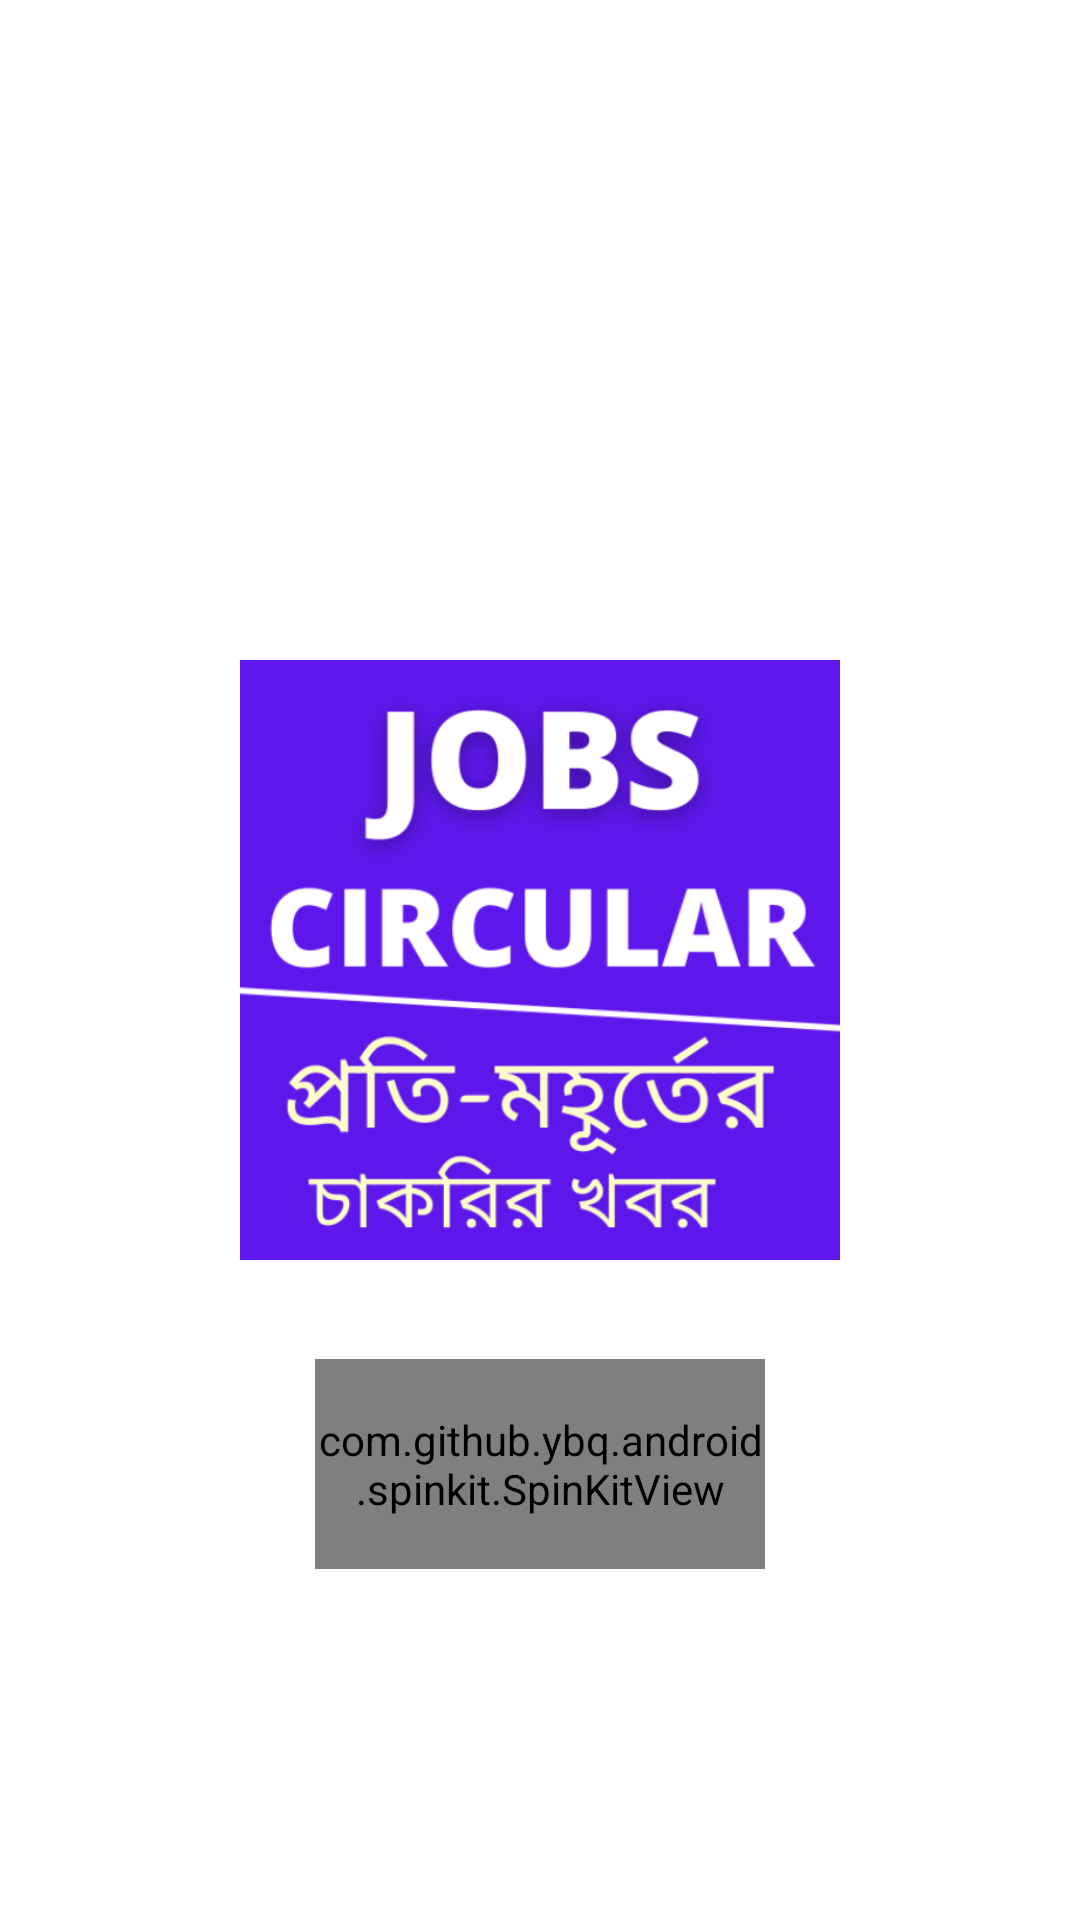

Here is an Android app screen rendered from its layout file. Give the layout XML and the strings, colors and styles it references.
<!-- AndroidManifest.xml: application theme Theme.JobsCircular -->
<!-- res/layout/activity_splash.xml -->
<?xml version="1.0" encoding="utf-8"?>
<androidx.constraintlayout.widget.ConstraintLayout xmlns:android="http://schemas.android.com/apk/res/android"
    xmlns:app="http://schemas.android.com/apk/res-auto"
    xmlns:tools="http://schemas.android.com/tools"
    android:layout_width="match_parent"
    android:layout_height="match_parent"
    android:background="@color/white"
    tools:context=".SplashActivity">

    <ImageView
        android:id="@+id/imageView"
        android:layout_width="200dp"
        android:layout_height="200dp"
        app:layout_constraintBottom_toBottomOf="parent"
        app:layout_constraintEnd_toEndOf="parent"
        app:layout_constraintStart_toStartOf="parent"
        app:layout_constraintTop_toTopOf="parent"
        app:srcCompat="@drawable/icon" />

    <com.github.ybq.android.spinkit.SpinKitView
        android:id="@+id/spin_kit"
        style="@style/SpinKitView.Small.ThreeBounce"
        android:layout_width="150dp"
        android:layout_height="70dp"
        android:layout_gravity="center"
        app:SpinKit_Color="@color/primary"
        app:layout_constraintBottom_toBottomOf="parent"
        app:layout_constraintEnd_toEndOf="parent"
        app:layout_constraintStart_toStartOf="parent"
        app:layout_constraintTop_toBottomOf="@+id/imageView"
        app:layout_constraintVertical_bias="0.22000003" />

</androidx.constraintlayout.widget.ConstraintLayout>
<!-- resources referenced by this layout -->
<resources>
  <color name="primary">#4CAF50</color>
  <color name="white">#FFFFFFFF</color>
  <!-- drawable icon: png bitmap (drawable, 74594 bytes) -->
  <style name="Theme.JobsCircular" parent="Theme.AppCompat.DayNight.DarkActionBar">
          
          <item name="colorPrimary">#4CAF50</item>
          <item name="colorPrimaryVariant">#188F1D</item>
          <item name="colorOnPrimary">@color/white</item>
          
          <item name="colorSecondary">@color/teal_200</item>
          <item name="colorSecondaryVariant">@color/teal_700</item>
          <item name="colorOnSecondary">@color/black</item>
          
          <item name="android:statusBarColor" tools:targetApi="l">?attr/colorPrimaryVariant</item>
          
          <item name="listItemColor">#ffffff</item>
          <item name="listTitle">#111111</item>
      </style>
  <color name="teal_200">#FF03DAC5</color>
  <color name="teal_700">#FF018786</color>
  <color name="black">#FF000000</color>
</resources>
